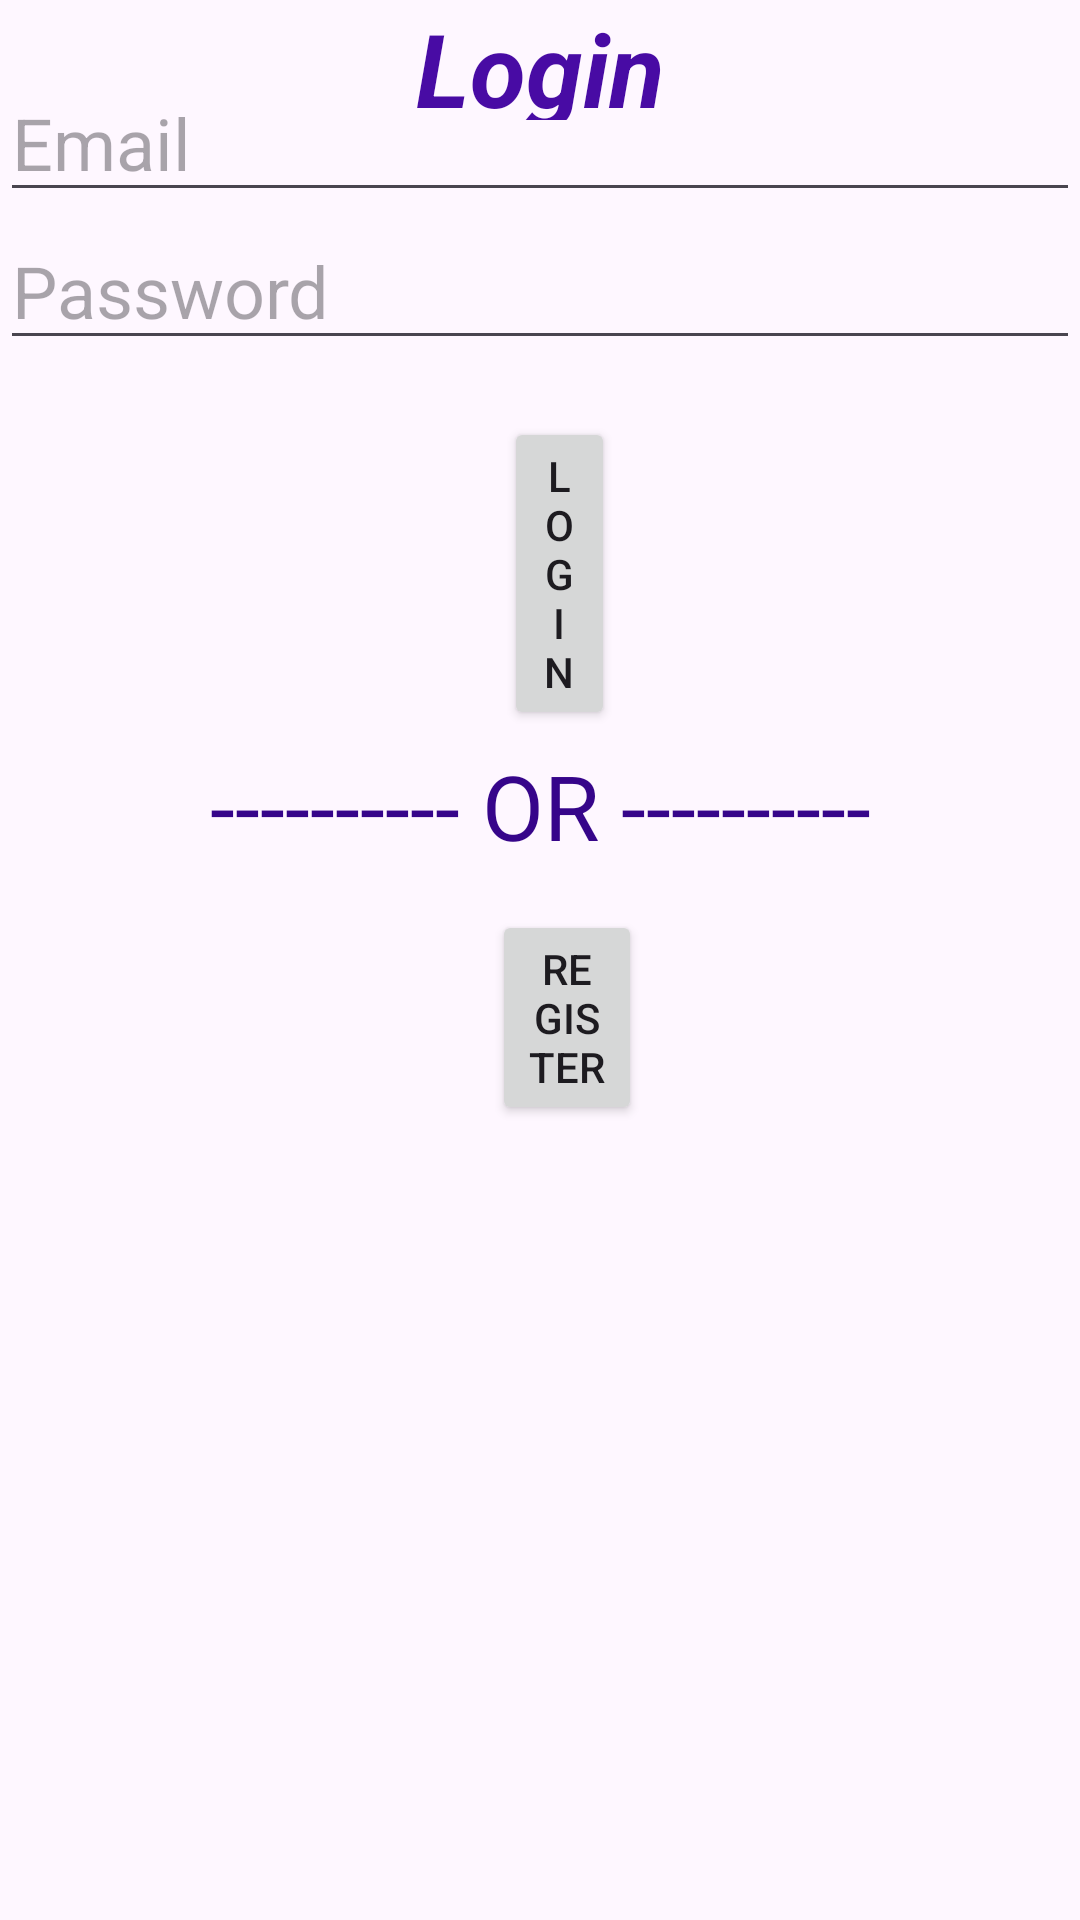

The Android layout XML behind this screen, and the referenced resources:
<!-- AndroidManifest.xml: application theme Theme.IITMandiMarketplace -->
<!-- res/layout/activity_login.xml -->
<?xml version="1.0" encoding="utf-8"?>
<androidx.constraintlayout.widget.ConstraintLayout xmlns:android="http://schemas.android.com/apk/res/android"
    android:id="@+id/heading"
    android:layout_width="match_parent"
    android:layout_height="match_parent"
    android:textAlignment="center"
    android:textDirection="firstStrong">

    <RelativeLayout
        android:layout_width="match_parent"
        android:layout_height="match_parent">

        <EditText
            android:id="@+id/emailEditText"
            android:layout_width="match_parent"
            android:layout_height="wrap_content"
            android:layout_below="@+id/textView2"
            android:layout_marginTop="-19dp"
            android:hint="Email"
            android:textSize="24sp" />

        <EditText
            android:id="@+id/passwordEditText"
            android:layout_width="match_parent"
            android:layout_height="wrap_content"
            android:layout_below="@id/emailEditText"
            android:hint="Password"
            android:textSize="24sp" />

        <Button
            android:id="@+id/loginButton"
            android:layout_width="wrap_content"
            android:layout_height="wrap_content"
            android:layout_below="@id/passwordEditText"
            android:layout_alignParentStart="true"
            android:layout_alignParentEnd="true"
            android:layout_marginStart="168dp"
            android:layout_marginTop="19dp"
            android:layout_marginEnd="155dp"
            android:text="Login" />

        <Button
            android:id="@+id/registerButton"
            android:layout_width="wrap_content"
            android:layout_height="wrap_content"
            android:layout_below="@id/loginButton"
            android:layout_alignParentStart="true"
            android:layout_alignParentEnd="true"
            android:layout_marginStart="164dp"
            android:layout_marginTop="60dp"
            android:layout_marginEnd="146dp"
            android:text="Register" />

        <TextView
            android:id="@+id/textView2"
            android:layout_width="match_parent"
            android:layout_height="40dp"
            android:layout_alignParentStart="true"
            android:layout_alignParentEnd="true"
            android:layout_marginStart="0dp"
            android:layout_marginEnd="0dp"
            android:text="Login"
            android:textAlignment="center"
            android:textColor="#480BA4"
            android:textSize="34sp"
            android:textStyle="bold|italic" />

        <TextView
            android:id="@+id/textView4"
            android:layout_width="match_parent"
            android:layout_height="50dp"
            android:layout_below="@+id/loginButton"
            android:layout_marginTop="5dp"
            android:text="---------- OR ----------"
            android:textAlignment="center"
            android:textColor="#36058A"
            android:textSize="30sp" />

    </RelativeLayout>


</androidx.constraintlayout.widget.ConstraintLayout>
<!-- resources referenced by this layout -->
<resources>
  <style name="Theme.IITMandiMarketplace" parent="Base.Theme.IITMandiMarketplace" />
  <style name="Base.Theme.IITMandiMarketplace" parent="Theme.Material3.DayNight.NoActionBar">
          
          
      </style>
</resources>
